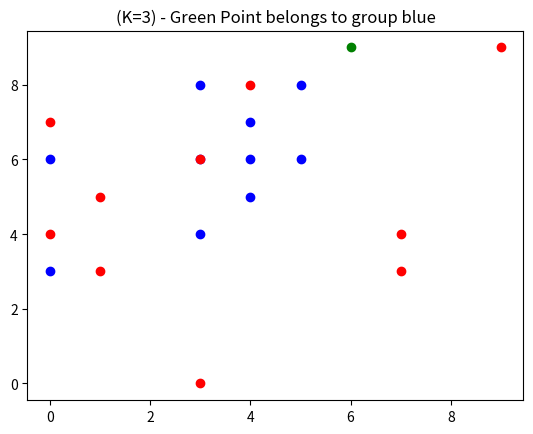

This figure's Python source:
import numpy as np
import matplotlib.pyplot as plt

class Point:
    def __init__(self, x, y, group):
        self.x = x
        self.y = y
        self.distance = 0
        self.group = group

def plot_points(title):
    plt.title(title)
    plt.scatter([i.x for i in group1], [i.y for i in group1], color="blue")
    plt.scatter([i.x for i in group2], [i.y for i in group2], color="red")
    plt.scatter(point.x, point.y, color="green")
    plt.show()

def calculate_distance(p1, p2):
    return np.sqrt((p2.x - p1.x)**2 + (p2.y - p1.y)**2)

# Variables
group1 = [Point(np.random.randint(0, 10), np.random.randint(0, 10), 1) for i in range(10)]
group2 = [Point(np.random.randint(0, 10), np.random.randint(0, 10), 2) for i in range(10)]
point = Point(np.random.randint(0, 10), np.random.randint(0, 10), 0)
k = 3

# Calculate distances for all points in both groups
for group in (group1, group2):
    for p in group:
        p.distance = calculate_distance(point, p)

neighbors = group1 + group2
neighbors.sort(key=lambda p: p.distance)

# Count the number of neighbors from each group
group1_count = sum(1 for neighbor in neighbors[:k] if neighbor.group == 1)
group2_count = sum(1 for neighbor in neighbors[:k] if neighbor.group == 2)

# Determine which group the point belongs to
group = "blue" if group1_count > group2_count else "red"

plot_points(f"(K={k}) - Green Point belongs to group {group}")